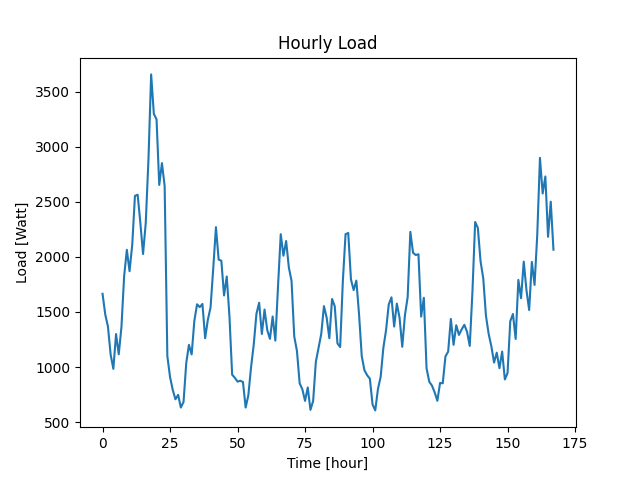

The table this chart was drawn from, first rows:
Datetime, Load
2022-04-07 10:48:33, 1665
2022-04-07 11:48:33, 1478
2022-04-07 12:48:33, 1368
2022-04-07 13:48:33, 1113
2022-04-07 14:48:33, 984
2022-04-07 15:48:33, 1300
2022-04-07 16:48:33, 1116
2022-04-07 17:48:33, 1363
2022-04-07 18:48:33, 1826
2022-04-07 19:48:33, 2064
2022-04-07 20:48:33, 1870
2022-04-07 21:48:33, 2111
2022-04-07 22:48:33, 2554
2022-04-07 23:48:33, 2564
2022-04-08 00:48:33, 2310
2022-04-08 01:48:33, 2026
2022-04-08 02:48:33, 2308
2022-04-08 03:48:33, 2882
2022-04-08 04:48:33, 3656
2022-04-08 05:48:33, 3297
2022-04-08 06:48:33, 3248
2022-04-08 07:48:33, 2653
2022-04-08 08:48:33, 2851
2022-04-08 09:48:33, 2643
2022-04-08 10:48:33, 1099
2022-04-08 11:48:33, 910
2022-04-08 12:48:33, 793
2022-04-08 13:48:33, 708
2022-04-08 14:48:33, 748
2022-04-08 15:48:33, 633
2022-04-08 16:48:33, 684
2022-04-08 17:48:33, 1037
2022-04-08 18:48:33, 1202
2022-04-08 19:48:33, 1115
2022-04-08 20:48:33, 1420
2022-04-08 21:48:33, 1570
2022-04-08 22:48:33, 1544
2022-04-08 23:48:33, 1573
2022-04-09 00:48:33, 1262
2022-04-09 01:48:33, 1430
2022-04-09 02:48:33, 1541
2022-04-09 03:48:33, 1896
2022-04-09 04:48:33, 2270
2022-04-09 05:48:33, 1975
2022-04-09 06:48:33, 1965
2022-04-09 07:48:33, 1650
2022-04-09 08:48:33, 1822
2022-04-09 09:48:33, 1461
2022-04-09 10:48:33, 931
2022-04-09 11:48:33, 903
2022-04-09 12:48:33, 868
2022-04-09 13:48:33, 876
2022-04-09 14:48:33, 865
2022-04-09 15:48:33, 633
2022-04-09 16:48:33, 745
2022-04-09 17:48:33, 998
2022-04-09 18:48:33, 1205
2022-04-09 19:48:33, 1484
2022-04-09 20:48:33, 1584
2022-04-09 21:48:33, 1300
... 108 more rows
